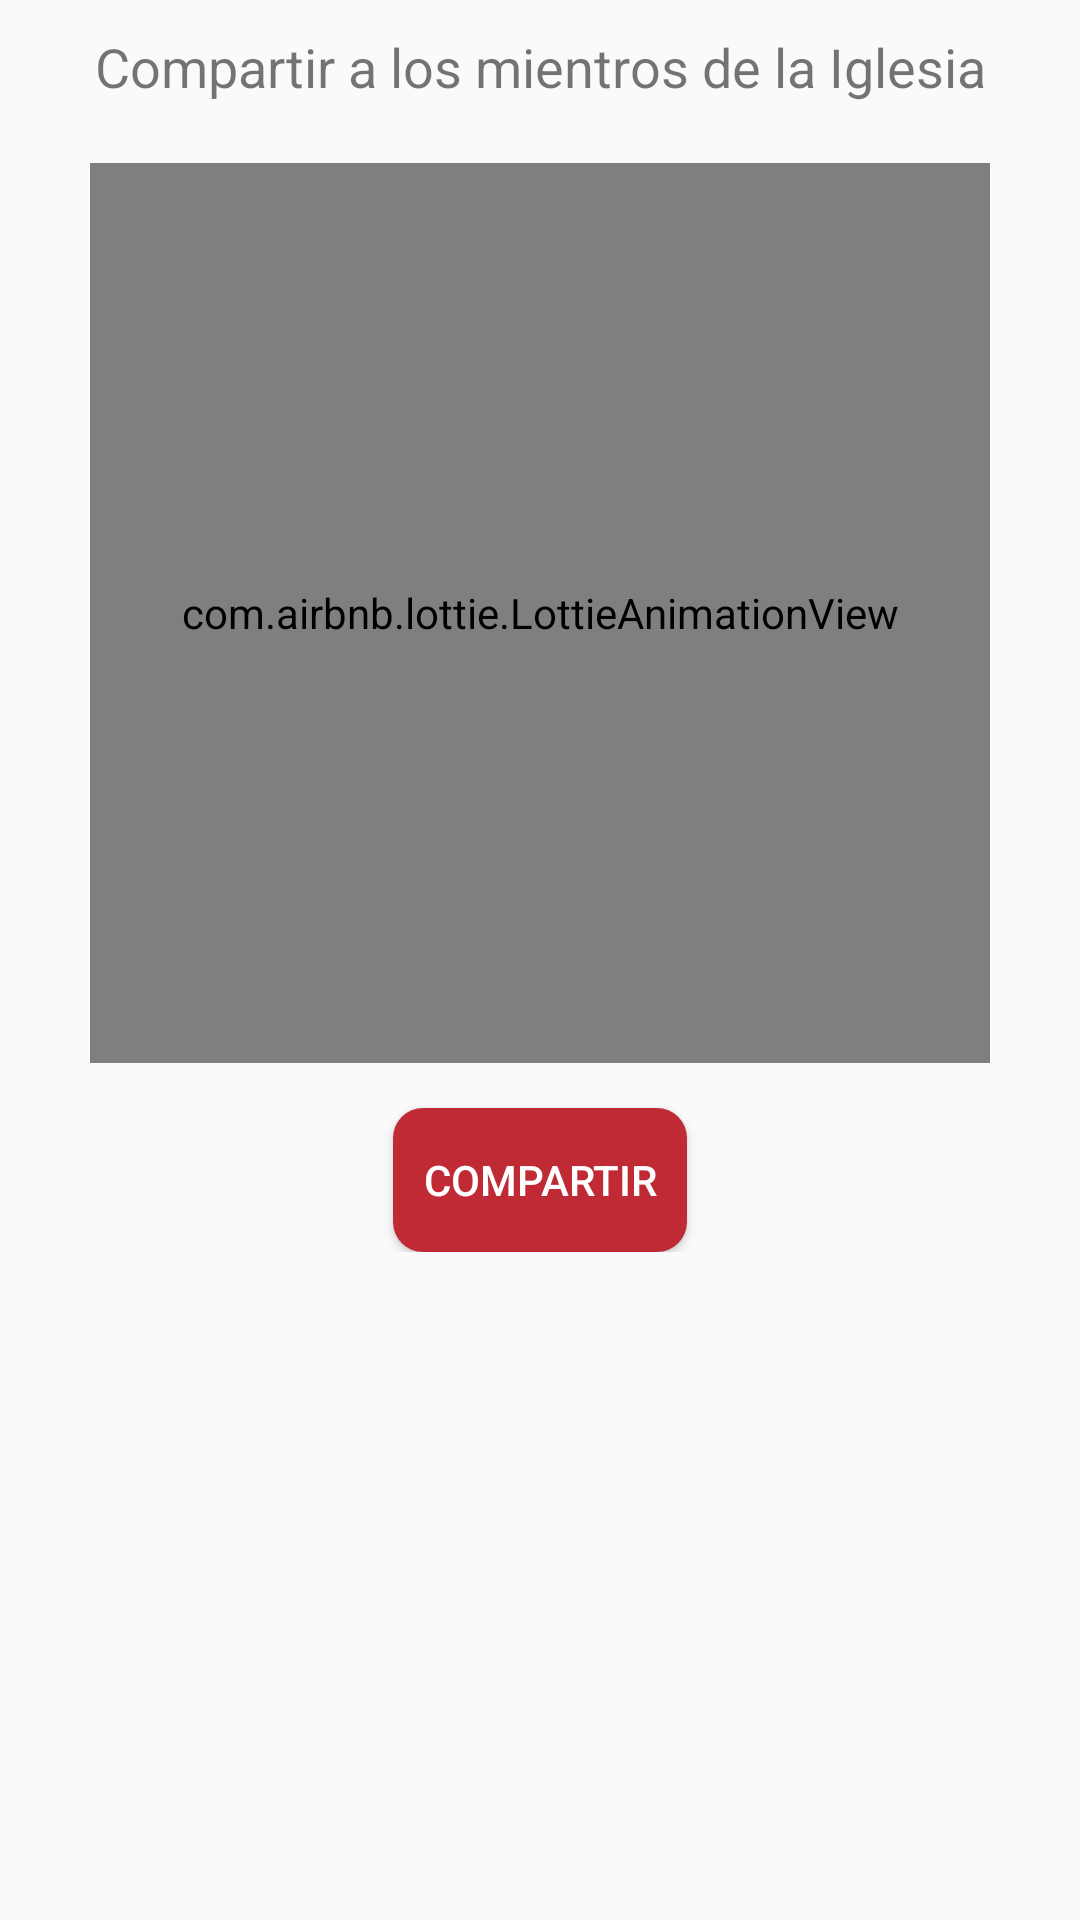

Here is an Android app screen rendered from its layout file. Give the layout XML and the strings, colors and styles it references.
<!-- AndroidManifest.xml: application theme Nueva_Vida_App -->
<!-- res/layout/fragment_compartir_cliente.xml -->
<?xml version="1.0" encoding="utf-8"?>
<ScrollView xmlns:android="http://schemas.android.com/apk/res/android"
    xmlns:tools="http://schemas.android.com/tools"
    android:layout_width="match_parent"
    android:layout_height="match_parent"
    xmlns:app="http://schemas.android.com/apk/res-auto"
    tools:context=".ui.view.FragmentoCliente.CompartirCliente">

    <LinearLayout
        android:layout_width="match_parent"
        android:layout_height="wrap_content"
        android:orientation="vertical">

        <TextView
            android:layout_marginTop="10dp"
            android:id="@+id/CompartirTxt"
            android:layout_gravity="center"
            android:gravity="center"
            android:textSize="18sp"
            android:layout_width="match_parent"
            android:layout_height="match_parent"
            android:text="@string/CompartirTxt" />

        <com.airbnb.lottie.LottieAnimationView
            android:layout_marginTop="20dp"
            app:lottie_imageAssetsFolder="assets"
            app:lottie_fileName="comparte.json"
            app:lottie_loop="true"
            app:lottie_autoPlay="true"
            android:layout_gravity="center"
            android:layout_width="300dp"
            android:layout_height="300dp"
            android:background="@color/white"/>

        <Button
            android:id="@+id/ButonCompartir"
            android:textColor="#fff"
            android:drawableEnd="@drawable/compartir_ico"
            android:drawableTint="@color/white"
            android:background="@drawable/btn_personalizado"
            android:drawablePadding="10dp"
            android:layout_gravity="center"
            android:layout_marginTop="15dp"
            android:padding="10dp"
            android:text="@string/ButonCompartir"
            android:layout_width="wrap_content"
            android:layout_height="wrap_content"/>

    </LinearLayout>



</ScrollView>
<!-- resources referenced by this layout -->
<resources>
  <color name="white">#FFFFFFFF</color>
  <!-- drawable btn_personalizado (drawable) -->
  <?xml version="1.0" encoding="utf-8"?>
  <ripple
      xmlns:android="http://schemas.android.com/apk/res/android"
      android:color="#000">
      <item>
          <shape
              android:shape="rectangle">
              <solid android:color="@color/red2_app"/>
              <corners android:radius="10dp"/>
  
          </shape>
      </item>
  
  </ripple>
  <string name="ButonCompartir">Compartir</string>
  <string name="CompartirTxt">Compartir a los mientros de la Iglesia</string>
  <style name="Nueva_Vida_App" parent="Theme.AppCompat.Light.DarkActionBar">
          
          <item name="colorPrimary">@color/red_app</item>
          <item name="colorPrimaryDark">@color/red2_app</item>
          <item name="colorAccent">@color/red_app</item>
  
      </style>
  <color name="red2_app">#C02A35</color>
  <color name="red_app">#BD1D2D</color>
</resources>
